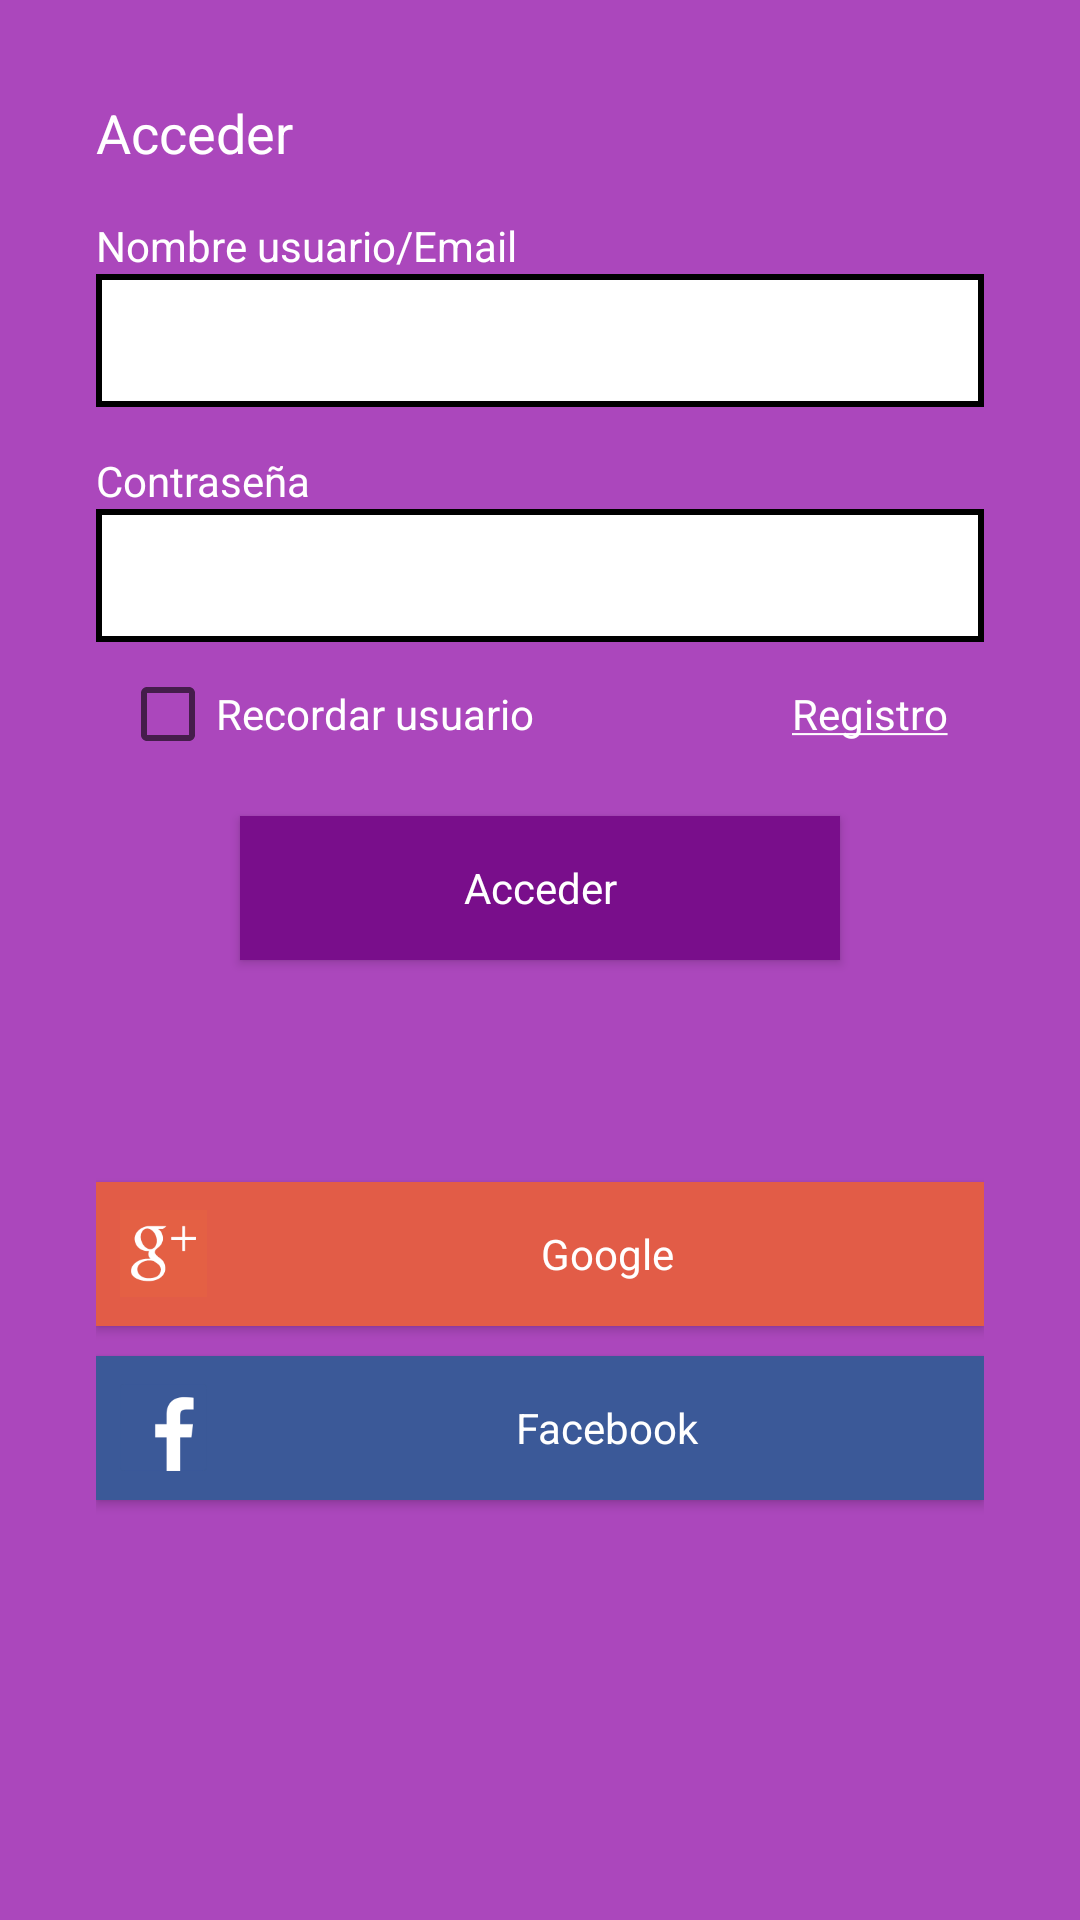

Layout XML and referenced resources for this Android screen:
<!-- AndroidManifest.xml: activity theme LoginTheme -->
<!-- res/layout/activity_login.xml -->
<?xml version="1.0" encoding="utf-8"?>
<LinearLayout xmlns:android="http://schemas.android.com/apk/res/android"
    xmlns:app="http://schemas.android.com/apk/res-auto"
    xmlns:tools="http://schemas.android.com/tools"
    android:layout_width="match_parent"
    android:layout_height="match_parent"
    android:orientation="vertical"
    tools:context="com.example.inventorymaterial.LoginActivity"
    android:padding="@dimen/lly_login_padding"
    android:background="@color/colorPrimary">

    <TextView
        android:id="@+id/txvSignIn"
        android:layout_width="match_parent"
        android:layout_height="wrap_content"
        android:layout_marginBottom="@dimen/txvSignIn_margin"
        android:text="@string/txvSignIn"
        android:textAppearance="@android:style/TextAppearance.Medium" />

    <TextView
        android:id="@+id/txvUser"
        android:layout_width="match_parent"
        android:layout_height="wrap_content"
        android:labelFor="@+id/edtUser"
        android:text="@string/txvUser"
        android:textAppearance="@android:style/TextAppearance.Small" />

    <EditText
        android:id="@+id/edtUser"
        android:layout_width="match_parent"
        android:layout_height="wrap_content"
        android:ems="10"
        android:inputType="textPersonName"
        android:layout_marginBottom="@dimen/edtUser"
        android:background="@drawable/shape_edittext"
        style="@style/LoginEditText"/>

    
    <TextView
        android:id="@+id/txvPassword"
        android:layout_width="match_parent"
        android:layout_height="wrap_content"
        android:labelFor="@+id/edtPassword"
        android:text="@string/txvPassword"
        android:textAppearance="@android:style/TextAppearance.Small" />

    <EditText
        android:id="@+id/edtPassword"
        android:layout_width="match_parent"
        android:layout_height="wrap_content"
        android:ems="10"
        android:inputType="textPassword"
        android:background="@drawable/shape_edittext"
        style="@style/LoginEditText"/>

    <LinearLayout
        android:id="@+id/llySignOptions"
        android:layout_width="match_parent"
        android:layout_height="wrap_content"
        android:orientation="horizontal"
        android:padding="@dimen/lly_sign_options">

        <CheckBox
            android:id="@+id/chkRemember"
            android:layout_width="0dp"
            android:layout_height="wrap_content"
            android:layout_weight="0.8"
            android:text="@string/chkRemember"
            android:textColor="@android:color/white"
            app:buttonTint="@color/colorCheckedChk"/>

        <TextView
            android:id="@+id/txvSingUp"
            android:layout_width="0dp"
            android:layout_height="wrap_content"
            android:layout_weight="0.2"
            android:text="@string/btnSignUp"
            android:textAppearance="@android:style/TextAppearance.Small" />

    </LinearLayout>

    
    <Button
        android:id="@+id/btnSignIn"
        style="@style/Widget.Button.Transparent"
        android:layout_width="200dp"
        android:layout_height="wrap_content"
        android:layout_gravity="center"
        android:layout_marginBottom="@dimen/btnSignIn"
        android:background="@color/colorPrimaryDark"
        android:text="@string/btnSignIn" />

    <Button
        android:id="@+id/btnGoogleSign"
        style="@style/Widget.Button.Transparent"
        android:layout_width="match_parent"
        android:layout_height="wrap_content"
        android:background="@color/colorGoogle"
        android:drawableStart="@drawable/ic_google"
        android:text="@string/btnGoogleSign" />

    <Button
        android:id="@+id/btnFacebookSign"
        style="@style/Widget.Button.Transparent"
        android:layout_width="match_parent"
        android:layout_height="wrap_content"
        android:background="@color/colorFacebook"
        android:drawableStart="@drawable/ic_facebook"
        android:text="@string/btnFacebookSign"/>

</LinearLayout>
<!-- resources referenced by this layout -->
<resources>
  <color name="colorCheckedChk">#a6a6a6</color>
  <color name="colorFacebook">#3b5998</color>
  <color name="colorGoogle">#e25c47</color>
  <color name="colorPrimary">#ab47bc</color>
  <color name="colorPrimaryDark">#790e8b</color>
  <dimen name="btnSignIn">64dp</dimen>
  <dimen name="edtUser">15dp</dimen>
  <dimen name="lly_login_padding">32dp</dimen>
  <dimen name="lly_sign_options">8dp</dimen>
  <dimen name="txvSignIn_margin">16dp</dimen>
  <!-- drawable ic_facebook: png bitmap (drawable-hdpi, 692 bytes) -->
  <!-- drawable ic_google: png bitmap (drawable-hdpi, 1196 bytes) -->
  <!-- drawable shape_edittext (drawable) -->
  <?xml version="1.0" encoding="utf-8"?>
  <shape xmlns:android="http://schemas.android.com/apk/res/android"
      android:shape="rectangle">
      
      <solid android:color="@android:color/white" />
      
      <stroke android:color="@android:color/black"
          android:width="2dp" />
  </shape>
  <string name="btnFacebookSign" translatable="false">Facebook</string>
  <string name="btnGoogleSign" translatable="false">Google</string>
  <string name="btnSignIn">Acceder</string>
  <string name="btnSignUp"><u>Registro</u></string>
  <string name="chkRemember">Recordar usuario</string>
  <string name="txvPassword">Contraseña</string>
  <string name="txvSignIn">Acceder</string>
  <string name="txvUser">Nombre usuario/Email</string>
  <style name="LoginEditText">
          <item name="android:padding">10dp</item>
      </style>
  <style name="Widget.Button.Transparent">
          <item name="android:background">@null</item>
          
          <item name="android:textAppearance">?android:attr/textAppearanceSmall</item>
          <item name="android:textColor">@android:color/white</item>
          
          <item name="android:layout_marginTop">10dp</item>
      </style>
  <style name="LoginTheme" parent="AppTheme">
          <item name="android:textColor">@color/colorPrimaryLogin</item>
      </style>
  <style name="AppTheme" parent="Theme.AppCompat.Light.DarkActionBar">
          
          <item name="colorPrimary">@color/colorPrimary</item>
          <item name="colorPrimaryDark">@color/colorPrimaryDark</item>
          <item name="colorAccent">@color/colorAccent</item>
      </style>
  <color name="colorPrimaryLogin">#ffffff</color>
  <color name="colorAccent">#aa00ff</color>
</resources>
